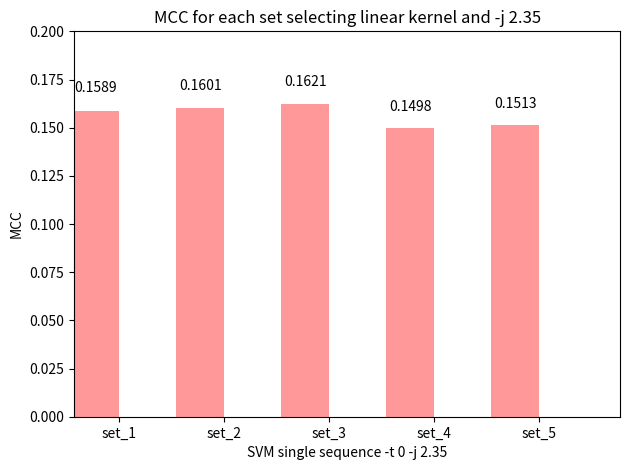

Here is the Python script that generated this plot:
import numpy as np
import matplotlib.pyplot as plt

def autolabel(rects): 
    for rect in rects:
        height = rect.get_height()
        ax.text(rect.get_x() + rect.get_width()/2., 1.05*height,
                '%s' % float(height),
                ha='center', va='bottom')

n_groups = 5

MCC = [0.1589, 0.1601, 0.1621, 0.1498, 0.1513]

fig, ax = plt.subplots()

index = np.arange(n_groups)
bar_width = 0.45

error_config = {'ecolor': '0.3'}

rect = plt.bar(index, MCC, bar_width,
                 alpha=0.4,
                 color='red',
                 error_kw=error_config)

autolabel(rect)

plt.axis([-0.2, 5, 0, 0.2])

plt.xlabel('SVM single sequence -t 0 -j 2.35')
plt.ylabel('MCC')
plt.title('MCC for each set selecting linear kernel and -j 2.35')
plt.xticks(index + bar_width/2, ('set_1', 'set_2', 'set_3', 'set_4', 'set_5'))
plt.tight_layout()
plt.show()